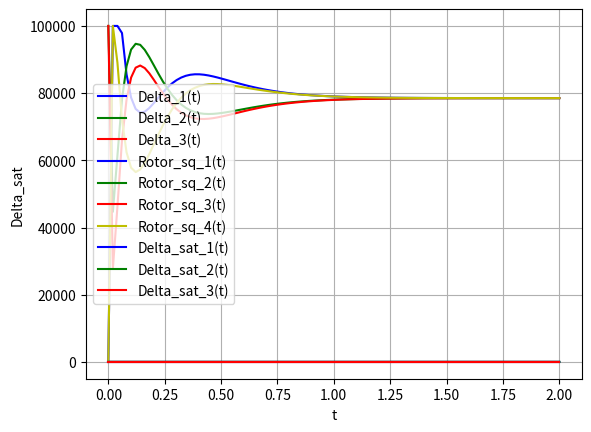

Python code for this plot:
from math import sin
from math import cos
from math import pi
from numpy import array
import numpy as np
import scipy.integrate as spi
import matplotlib.pyplot as plt


# Transformation of vector to scew-symmetric matrix
def vec_to_scew(vec):
    return array([[0, -vec[2], vec[1]],
                  [vec[2], 0, -vec[0]],
                  [-vec[1], vec[0], 0]])


# Transformation of scew-symmetric matrix to vector
def scew_to_vec(matr):
    return array([matr[2][1], matr[0][2], matr[1][0]])


# Q — Euler angles matrix
def q_matr(angles_vec):
    psi = angles_vec[0]
    theta = angles_vec[1]
    phi = angles_vec[2]
    return array([[cos(psi) * cos(theta), cos(psi) * sin(phi) * sin(theta) - cos(phi) * sin(psi),
                   sin(phi) * sin(psi) + cos(phi) * cos(psi) * sin(theta)],
                  [cos(theta) * sin(psi), cos(phi) * cos(psi) + sin(phi) * sin(psi) * sin(theta),
                   cos(phi) * sin(psi) * sin(theta) - cos(psi) * sin(phi)],
                  [-sin(theta), cos(theta) * sin(phi), cos(phi) * cos(theta)]])


# P = Q_desired.T * Q -> I — goal of control
def p_matr(q):
    return q_des.T @ q


# Delta — goal of control
def delta_matr(q):
    return p_matr(q) - p_matr(q).T


# Omega — scew symmetric matrix made from angular velocities in the body frame
def omega_matr(omega_vec):
    return vec_to_scew(omega_vec)


# Theta — matrix that contains components of dot Omega matrix
def theta_matr(omega_vec):
    p = omega_vec[0]
    q = omega_vec[1]
    r = omega_vec[2]
    return vec_to_scew(
        array([((I_y - I_z) / I_x) * q * r, ((I_z - I_x) / I_y) * p * r, ((I_x - I_y) / I_z) * p * q]))


# Tau — matrix of controls, solution of matrix equation
# Normalized by inertia moment matrix
def tau_norm_matr(q_matr, omega_vec, lmbd):
    p = p_matr(q_matr)
    theta = theta_matr(omega_vec)
    omega = omega_matr(omega_vec)

    a = array([[p[1][1] + p[2][2], -p[1][0], -p[2][0]],
               [-p[0][1], p[0][0] + p[2][2], -p[2][1]],
               [-p[0][2], -p[1][2], p[0][0] + p[1][1]]])

    b = -p @ omega @ omega - p @ theta + omega @ omega @ p.T - omega @ p.T - 2 * lmbd * (p @ omega + omega @ p.T) - (
            lmbd ** 2) * (p - p.T)
    result = scew_to_vec(b)

    tau_norm = np.linalg.solve(a, result)
    return tau_norm


# State vector time derivative function
def dy_dt(y, t):
    q = y[:9].reshape(3, 3)
    omega_vector = y[9:]
    omega_matrix = omega_matr(omega_vector)
    tau_norm = tau_norm_matr(q, omega_vector, lmbd)

    dq_dt = q @ omega_matrix
    dw_dt = tau_norm - np.cross(I_vec, omega_vector) @ np.linalg.inv(I_matr)
    return np.concatenate((dq_dt.reshape(9), dw_dt))


# Convert q coordinates to vector delta
def q_vec_to_delta_vec(q_vec):
    q = array(q_vec).reshape(3, 3)
    delta = delta_matr(q)
    return scew_to_vec(delta).tolist()


# Convert state vector y to saturated squared rotor speeds
def y_to_rotor_sq_sat(y):
    y = array(y)
    q = y[:9].reshape(3, 3)
    omega_vector = y[9:]
    tau_norm = tau_norm_matr(q, omega_vector, lmbd)
    tau = I_matr @ tau_norm
    r = array([tau[0] / (b * l), tau[1] / (b * l), tau[2] / (d * l), (m * g) / b])
    rotor_sq = array([(r[0] + r[1] + r[2] + r[3]) / 4,
                      (-r[0] + r[1] - r[2] + r[3]) / 4,
                      (r[0] - r[1] - r[2] + r[3]) / 4,
                      (-r[0] - r[1] + r[2] + r[3]) / 4])
    for i in range(len(rotor_sq)):
        if rotor_sq[i] < 0:
            rotor_sq[i] = 0
        if rotor_sq[i] > sat_upper_boundary:
            rotor_sq[i] = sat_upper_boundary
    return rotor_sq


# Convert saturated square rotor speeds to saturated controls
def sat_tau(sat_omega_sq):
    return array([b * l * (sat_omega_sq[0] - sat_omega_sq[1] + sat_omega_sq[2] - sat_omega_sq[3]),
                  b * l * (sat_omega_sq[0] + sat_omega_sq[1] - sat_omega_sq[2] - sat_omega_sq[3]),
                  d * l * (sat_omega_sq[0] - sat_omega_sq[1] - sat_omega_sq[2] + sat_omega_sq[3])])


# State vector time derivative function with saturated control
def dy_sat_dt(y, t):
    q = y[:9].reshape(3, 3)
    omega_vector = y[9:]
    omega_matrix = omega_matr(omega_vector)
    tau_norm_sat = sat_tau(y_to_rotor_sq_sat(y))

    dq_dt = q @ omega_matrix
    dw_dt = tau_norm_sat @ np.linalg.inv(I_matr) - np.cross(I_vec, omega_vector) @ np.linalg.inv(I_matr)
    return np.concatenate((dq_dt.reshape(9), dw_dt))


# Quadrotor constants

I_x = I_y = 7.5 * (10 ** (-3))
I_z = 1.3 * (10 ** (-2))
m = 1
b = 3.13 * (10 ** (-5))
d = 7.5 * (10 ** (-7))
l = 0.25
g = 9.83  # Gravity constant
I_vec = array([I_x, I_y, I_z])  # Inertia moment vector
I_matr = np.eye(3) * I_vec  # Inertia moment matrix
angles_des = array([0, 0, 0])  # Desired angles

q_des = q_matr(angles_des)  # Desired Q

lmbd = 10  # Desired rate of convergence
sat_upper_boundary = 100000  # Upper boundary for square rotor angular speed

angles_0 = array([7 * pi / 16, 7 * pi / 16, 7 * pi / 16])  # Initial angles
omega_0 = array([0, 0, 0])  # Initial angular velocities in the body frame

t_span = np.linspace(0, 20 / lmbd, 100)  # Time diapason
y_0 = np.concatenate((q_matr(angles_0).reshape(9), omega_0))  # Initial state


# Integrating ODE without boundaries, building graphs for Delta(t)

solution = spi.odeint(dy_dt, y_0, t_span)
delta_sol = array(list(map(q_vec_to_delta_vec, solution[:, :9])))

plt.xlabel("t")
plt.ylabel("Delta")
plt.plot(t_span, delta_sol[:, 0], 'b', label='Delta_1(t)')
plt.plot(t_span, delta_sol[:, 1], 'g', label='Delta_2(t)')
plt.plot(t_span, delta_sol[:, 2], 'r', label='Delta_3(t)')
plt.legend(loc='best')
plt.grid()
plt.show()

# Constructing saturated rotor speeds, building graphs for Rotor_sq_speed(t)

rotor_sol_sat = array(list(map(y_to_rotor_sq_sat, solution)))

plt.xlabel("t")
plt.ylabel("Square rotor speeds")
plt.plot(t_span, rotor_sol_sat[:, 0], 'b', label='Rotor_sq_1(t)')
plt.plot(t_span, rotor_sol_sat[:, 1], 'g', label='Rotor_sq_2(t)')
plt.plot(t_span, rotor_sol_sat[:, 2], 'r', label='Rotor_sq_3(t)')
plt.plot(t_span, rotor_sol_sat[:, 3], 'y', label='Rotor_sq_4(t)')
plt.legend(loc='best')
plt.grid()
plt.show()

# Integrating ODE with boundaries, building graphs for Delta_sat(t)

solution_sat = spi.odeint(dy_sat_dt, y_0, t_span)
delta_sol_sat = array(list(map(q_vec_to_delta_vec, solution_sat[:, :9])))

plt.xlabel("t")
plt.ylabel("Delta_sat")
plt.plot(t_span, delta_sol_sat[:, 0], 'b', label='Delta_sat_1(t)')
plt.plot(t_span, delta_sol_sat[:, 1], 'g', label='Delta_sat_2(t)')
plt.plot(t_span, delta_sol_sat[:, 2], 'r', label='Delta_sat_3(t)')
plt.legend(loc='best')
plt.grid()
plt.show()
